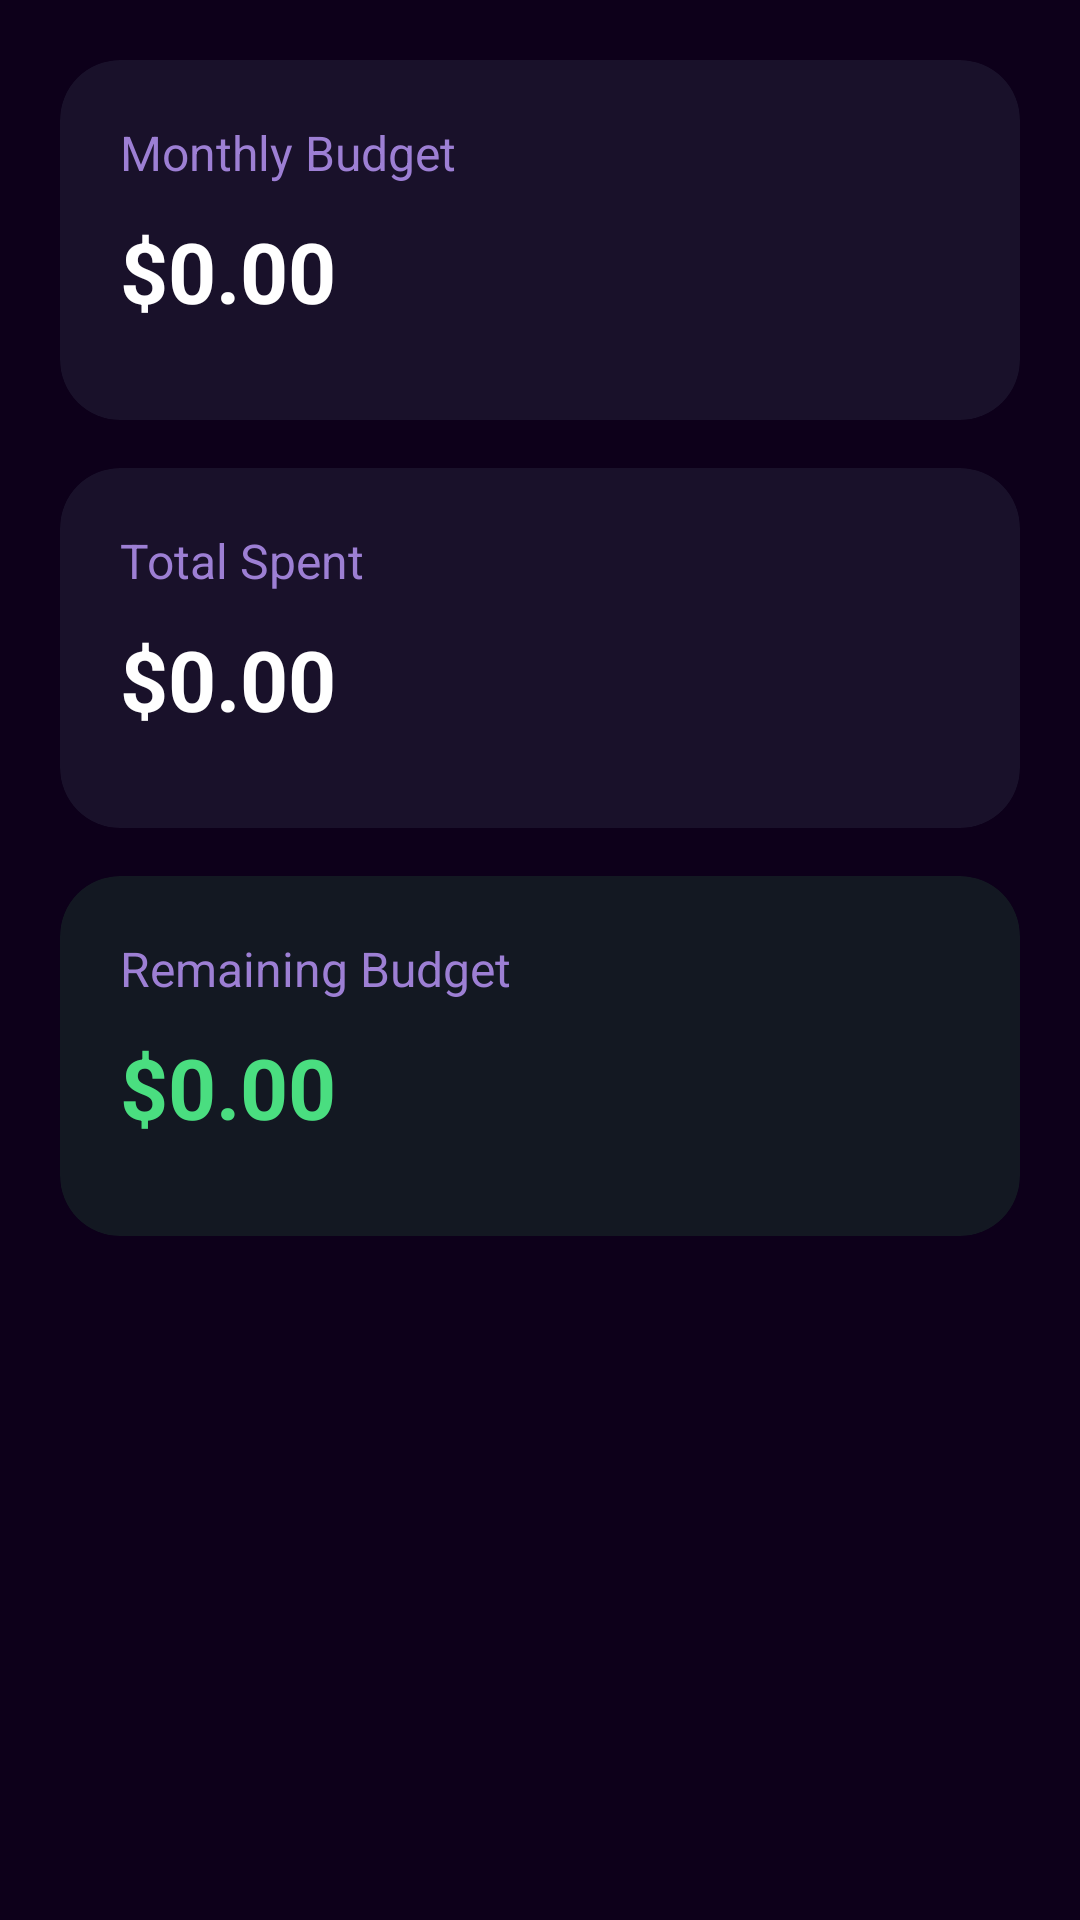

Here is an Android app screen rendered from its layout file. Give the layout XML and the strings, colors and styles it references.
<!-- AndroidManifest.xml: application theme Theme.SmartWallet -->
<!-- res/layout/fragment_budget_manager.xml -->
<?xml version="1.0" encoding="utf-8"?>
<ScrollView xmlns:android="http://schemas.android.com/apk/res/android"
    xmlns:app="http://schemas.android.com/apk/res-auto"
    android:layout_width="match_parent"
    android:layout_height="match_parent"
    android:background="#0D001A"
    android:padding="20dp">

    <LinearLayout
        android:orientation="vertical"
        android:layout_width="match_parent"
        android:layout_height="wrap_content">

        
        <androidx.cardview.widget.CardView
            android:id="@+id/cardEditMonthlyBudget"
            android:layout_width="match_parent"
            android:layout_height="120dp"
            android:layout_marginBottom="16dp"
            app:cardCornerRadius="20dp"
            app:cardElevation="0dp"
            app:cardBackgroundColor="#19112A">

            <LinearLayout
                android:padding="20dp"
                android:orientation="vertical"
                android:layout_width="match_parent"
                android:layout_height="match_parent">

                <TextView
                    android:layout_width="wrap_content"
                    android:layout_height="wrap_content"
                    android:text="Monthly Budget"
                    android:textColor="#9D7FD4"
                    android:textSize="16sp" />

                <TextView
                    android:id="@+id/tvBMTotalBudget"
                    android:layout_width="wrap_content"
                    android:layout_height="wrap_content"
                    android:text="$0.00"
                    android:textColor="#FFFFFF"
                    android:textStyle="bold"
                    android:textSize="28sp"
                    android:layout_marginTop="10dp" />
            </LinearLayout>
        </androidx.cardview.widget.CardView>

        
        <androidx.cardview.widget.CardView
            android:layout_width="match_parent"
            android:layout_height="120dp"
            android:layout_marginBottom="16dp"
            app:cardCornerRadius="20dp"
            app:cardElevation="0dp"
            app:cardBackgroundColor="#19112A">

            <LinearLayout
                android:padding="20dp"
                android:orientation="vertical"
                android:layout_width="match_parent"
                android:layout_height="match_parent">

                <TextView
                    android:layout_width="wrap_content"
                    android:layout_height="wrap_content"
                    android:text="Total Spent"
                    android:textColor="#9D7FD4"
                    android:textSize="16sp" />

                <TextView
                    android:id="@+id/tvBMTotalSpent"
                    android:layout_width="wrap_content"
                    android:layout_height="wrap_content"
                    android:text="$0.00"
                    android:textColor="#FFFFFF"
                    android:textStyle="bold"
                    android:textSize="28sp"
                    android:layout_marginTop="10dp" />
            </LinearLayout>
        </androidx.cardview.widget.CardView>

        
        <androidx.cardview.widget.CardView
            android:layout_width="match_parent"
            android:layout_height="120dp"
            android:layout_marginBottom="20dp"
            app:cardCornerRadius="20dp"
            app:cardElevation="0dp"
            app:cardBackgroundColor="#131822">

            <LinearLayout
                android:padding="20dp"
                android:orientation="vertical"
                android:layout_width="match_parent"
                android:layout_height="match_parent">

                <TextView
                    android:layout_width="wrap_content"
                    android:layout_height="wrap_content"
                    android:text="Remaining Budget"
                    android:textColor="#9D7FD4"
                    android:textSize="16sp" />

                <TextView
                    android:id="@+id/tvBMRemaining"
                    android:layout_width="wrap_content"
                    android:layout_height="wrap_content"
                    android:text="$0.00"
                    android:textColor="#4ADE80"
                    android:textStyle="bold"
                    android:textSize="28sp"
                    android:layout_marginTop="10dp" />
            </LinearLayout>
        </androidx.cardview.widget.CardView>

    </LinearLayout>

</ScrollView>
<!-- resources referenced by this layout -->
<resources>
  <style name="Theme.SmartWallet" parent="Theme.MaterialComponents.DayNight.NoActionBar">
          <item name="colorPrimary">#BB86FC</item>
          <item name="colorPrimaryVariant">#3700B3</item>
          <item name="colorOnPrimary">#FFFFFF</item>
          <item name="android:statusBarColor">#0C001A</item>
      </style>
</resources>
